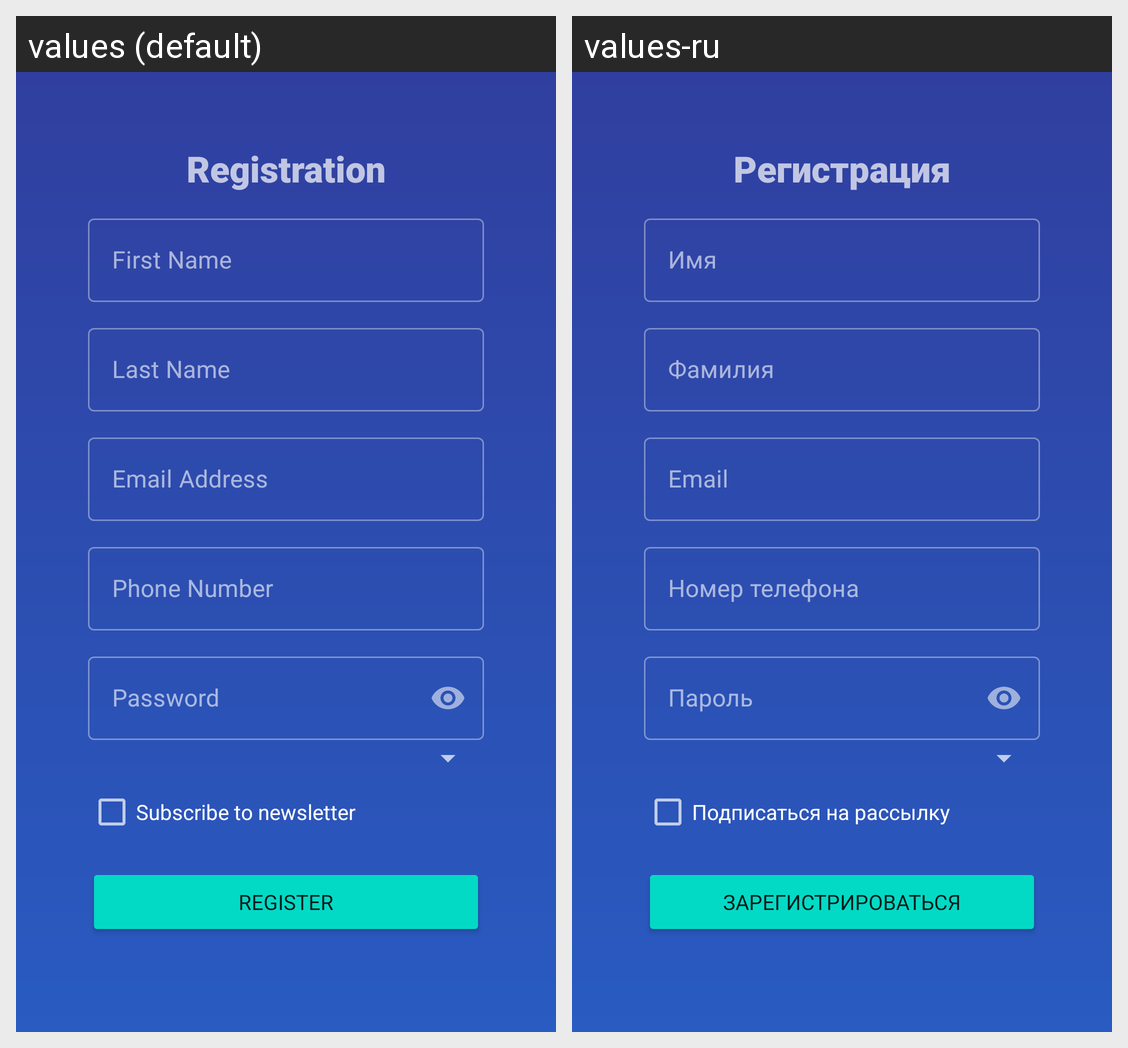

Locale-by-locale string values for the Android screen shown in this grid:
Android screen res/layout/activity_main.xml rendered under 2 locales, left to right: values (default), values-ru. Device: Nexus 5 (rendered at 1080×1920; each locale shown at half size, 540×960, under a caption strip naming it); theme Theme.RegistrationForm.
Strings drawn on this screen, with the default value and each locale's value (text and hints the layout hard-codes, and strings that could not be matched under every locale, appear in the picture but are not listed):

text_view_registration
  values: Registration
  values-ru: Регистрация

edit_text_first_name
  values: First Name
  values-ru: Имя

edit_text_last_name
  values: Last Name
  values-ru: Фамилия

edit_text_email_address
  values: Email Address
  values-ru: Email

edit_text_phone_number
  values: Phone Number
  values-ru: Номер телефона

edit_text_password
  values: Password
  values-ru: Пароль

checkbox_subscribe_to_newsletter
  values: Subscribe to newsletter
  values-ru: Подписаться на рассылку

button_register
  values: Register
  values-ru: Зарегистрироваться
